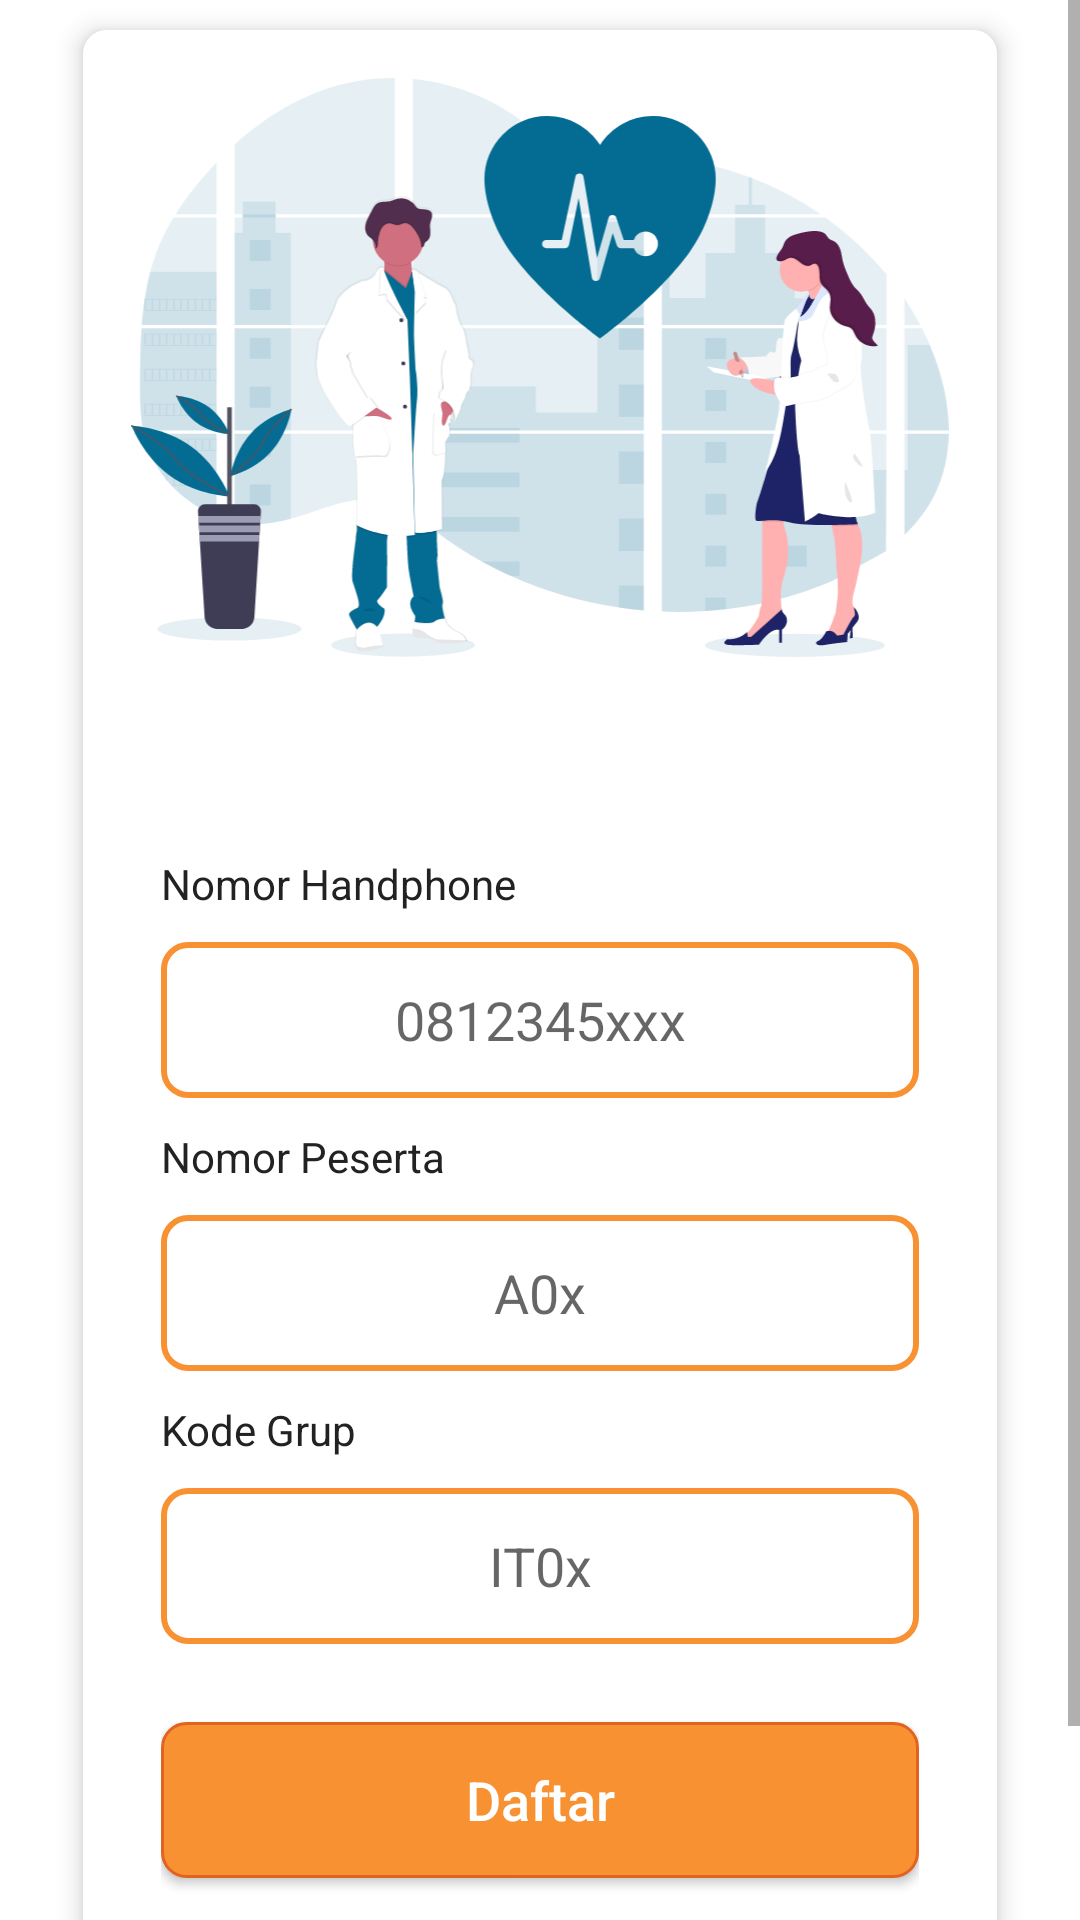

Reconstruct the res/layout file that produces this screen, plus the resources it refers to.
<!-- AndroidManifest.xml: application theme Theme.EMRPreventive -->
<!-- res/layout/activity_signup.xml -->
<?xml version="1.0" encoding="utf-8"?>
<ScrollView xmlns:android="http://schemas.android.com/apk/res/android"
    xmlns:app="http://schemas.android.com/apk/res-auto"
    xmlns:tools="http://schemas.android.com/tools"
    android:layout_width="match_parent"
    android:layout_height="match_parent"
    android:gravity="center"
    android:orientation="vertical"
    tools:context="com.apadok.emrpreventive.user.LoginActivity">

    <androidx.cardview.widget.CardView
        android:id="@+id/cv_main"
        android:layout_width="match_parent"
        android:layout_height="wrap_content"
        android:layout_marginStart="20dp"
        android:layout_marginEnd="20dp"
        android:background="@android:color/white"
        app:cardCornerRadius="8dp"
        app:cardElevation="5dp"
        app:cardUseCompatPadding="true">



        <LinearLayout
            android:layout_width="match_parent"
            android:layout_height="wrap_content"
            android:background="@color/white"
            android:orientation="vertical"
            android:padding="16dp">

            <ImageView
                android:layout_width="wrap_content"
                android:layout_height="wrap_content"
                android:layout_marginBottom="10dp"
                android:scaleType="fitCenter"
                android:adjustViewBounds="true"
                android:src="@drawable/ic_medicine" />












            <LinearLayout
                android:id="@+id/footer"
                android:layout_width="159dp"
                android:layout_height="36dp"
                android:layout_centerInParent="true"
                android:layout_centerHorizontal="true"
                android:orientation="horizontal"
                android:layout_marginBottom="20dp"
                android:gravity="center"
                android:layout_gravity="center">



                <ImageView
                    android:layout_width="127dp"
                    android:layout_height="match_parent"
                    android:layout_marginRight="15dp"
                    android:src="@drawable/apadok_logo_crop" />
            </LinearLayout>

            <LinearLayout
                android:layout_width="match_parent"
                android:paddingHorizontal="10dp"
                android:layout_height="match_parent"
                android:orientation="vertical"
                android:layout_gravity="center">

                <TextView
                    android:id="@+id/name_text"
                    android:layout_width="match_parent"
                    android:layout_height="wrap_content"
                    android:text="Nama"
                    android:textColor="@color/black_font"
                    android:textSize="14sp"
                    android:layout_marginBottom="10dp"
                    android:visibility="gone"
                    android:layout_gravity="left"/>

                <EditText
                    android:id="@+id/name_input"
                    android:layout_width="match_parent"
                    android:layout_height="52dp"
                    android:layout_gravity="center"
                    android:ems="10"
                    android:layout_marginBottom="10dp"
                    android:hint="John Doe"
                    android:background="@drawable/input_text"
                    android:gravity="center"
                    android:visibility="gone"
                    android:inputType="textPersonName|textNoSuggestions|textCapWords" />

                <TextView
                    android:id="@+id/phone_text"
                    android:layout_width="match_parent"
                    android:layout_height="wrap_content"
                    android:layout_gravity="left"
                    android:layout_marginBottom="10dp"
                    android:text="Nomor Handphone"
                    android:textColor="@color/black_font"
                    android:textSize="14sp" />

                <EditText
                    android:id="@+id/phone_input"
                    android:layout_width="match_parent"
                    android:layout_height="52dp"
                    android:layout_gravity="center"
                    android:layout_marginBottom="10dp"
                    android:background="@drawable/input_text"
                    android:ems="10"
                    android:gravity="center"
                    android:hint="0812345xxx"
                    android:inputType="phone" />

                <TextView
                    android:id="@+id/group_text"
                    android:layout_width="match_parent"
                    android:layout_height="wrap_content"
                    android:layout_gravity="left"
                    android:layout_marginBottom="10dp"
                    android:text="Nomor Peserta"
                    android:textColor="@color/black_font"
                    android:textSize="14sp" />

                <EditText
                    android:id="@+id/group_input"
                    android:layout_width="match_parent"
                    android:layout_height="52dp"
                    android:layout_gravity="center"
                    android:layout_marginBottom="10dp"
                    android:background="@drawable/input_text"
                    android:ems="10"
                    android:gravity="center"
                    android:hint="A0x"
                    android:inputType="textCapCharacters|textNoSuggestions" />

                <TextView
                    android:id="@+id/institusi_text"
                    android:layout_width="match_parent"
                    android:layout_height="wrap_content"
                    android:layout_gravity="left"
                    android:layout_marginBottom="10dp"
                    android:text="Kode Grup"
                    android:textColor="@color/black_font"
                    android:textSize="14sp" />

                <EditText
                    android:id="@+id/institusi_input"
                    android:layout_width="match_parent"
                    android:layout_height="52dp"
                    android:layout_gravity="center"
                    android:layout_marginBottom="10dp"
                    android:background="@drawable/input_text"
                    android:ems="10"
                    android:gravity="center"
                    android:hint="IT0x"
                    android:inputType="textCapCharacters|textNoSuggestions" />

                <androidx.appcompat.widget.AppCompatButton
                    android:id="@+id/btn_signup"
                    android:layout_width="match_parent"
                    android:layout_height="52dp"
                    android:layout_marginTop="16dp"
                    android:layout_marginBottom="10dp"
                    android:background="@drawable/button_radius"
                    android:text="Daftar"
                    android:textAllCaps="false"
                    android:textColor="@android:color/white"
                    android:textSize="18sp"
                    android:layout_gravity="center"/>

                <TextView
                android:id="@+id/additional_text"
                android:layout_width="match_parent"
                android:layout_height="wrap_content"
                android:text="Sudah punya akun?"
                android:textColor="@color/black_font"
                android:textSize="14sp"
                android:layout_marginBottom="2dp"
                android:layout_gravity="center"
                android:gravity="center"/>

                <TextView
                    android:id="@+id/login"
                    android:layout_width="match_parent"
                    android:layout_height="wrap_content"
                    android:text="Masuk sekarang."
                    android:textColor="@color/orange_main"
                    android:textSize="14sp"
                    android:layout_marginBottom="10dp"
                    android:layout_gravity="center"
                    android:gravity="center"/>
            </LinearLayout>
        </LinearLayout>

    </androidx.cardview.widget.CardView>


</ScrollView>
<!-- resources referenced by this layout -->
<resources>
  <color name="black_font">#222222</color>
  <color name="orange_main">#F89132</color>
  <color name="white">#FFFFFFFF</color>
  <!-- drawable button_radius (drawable) -->
  <?xml version="1.0" encoding="utf-8"?>
  <selector xmlns:android="http://schemas.android.com/apk/res/android" >
      <item android:state_pressed="true" >
          <shape android:shape="rectangle"  >
              <corners android:radius="8dp" />
              <stroke android:width="1dip" android:color="@color/orange_dark" />
              <gradient android:angle="-90" android:startColor="@color/orange_darkest" android:endColor="@color/orange_light" />
          </shape>
      </item>
      <item android:state_focused="true">
          <shape android:shape="rectangle"  >
              <corners android:radius="8dp" />
              <stroke android:width="3dip" android:color="@color/orange_dark" />
              <solid android:color="@color/orange_main"/>
          </shape>
      </item>
      <item android:state_enabled="false">
          <shape android:shape="rectangle"  >
              <corners android:radius="8dp" />
              <stroke android:width="1dip" android:color="@color/black_alpha_12" />
              <solid android:color="@color/grey_light"/>
          </shape>
      </item>
      <item >
          <shape android:shape="rectangle"  >
              <corners android:radius="8dp" />
              <stroke android:width="1dip" android:color="@color/orange_dark" />
              <solid android:color="@color/orange_main"/>
              
          </shape>
      </item>
  </selector>
  <!-- drawable ic_medicine: vector/xml drawable (drawable, 57803 chars, omitted) -->
  <!-- drawable input_text (drawable) -->
  <?xml version="1.0" encoding="utf-8"?>
  <shape xmlns:android="http://schemas.android.com/apk/res/android"
      android:shape="rectangle">
  
      <stroke
          android:width="2dp"
          android:color="@color/orange_main" />
  
      <solid android:color="@android:color/white" />
  
      <corners android:radius="8dp" />
  </shape>
  <string name="clinic_name">Apadok</string>
  <style name="Theme.EMRPreventive" parent="Theme.MaterialComponents.Light.NoActionBar">
          
          <item name="colorPrimary">@color/purple_500</item>
          <item name="colorPrimaryVariant">@color/orange_dark</item>
          <item name="colorOnPrimary">@color/white</item>
          
          <item name="colorSecondary">@color/teal_200</item>
          <item name="colorSecondaryVariant">@color/teal_700</item>
          <item name="colorOnSecondary">@color/black</item>
          
          <item name="android:statusBarColor" tools:targetApi="l">?attr/colorPrimaryVariant</item>
          
      </style>
  <color name="orange_dark">#e2631f</color>
  <color name="orange_darkest">#cd5d21</color>
  <color name="orange_light">#fc8b4e</color>
  <color name="black_alpha_12">#1f000000</color>
  <color name="grey_light">#CEC9C8</color>
  <color name="purple_500">#FF6200EE</color>
  <color name="teal_200">#FF03DAC5</color>
  <color name="teal_700">#FF018786</color>
  <color name="black">#FF000000</color>
</resources>
